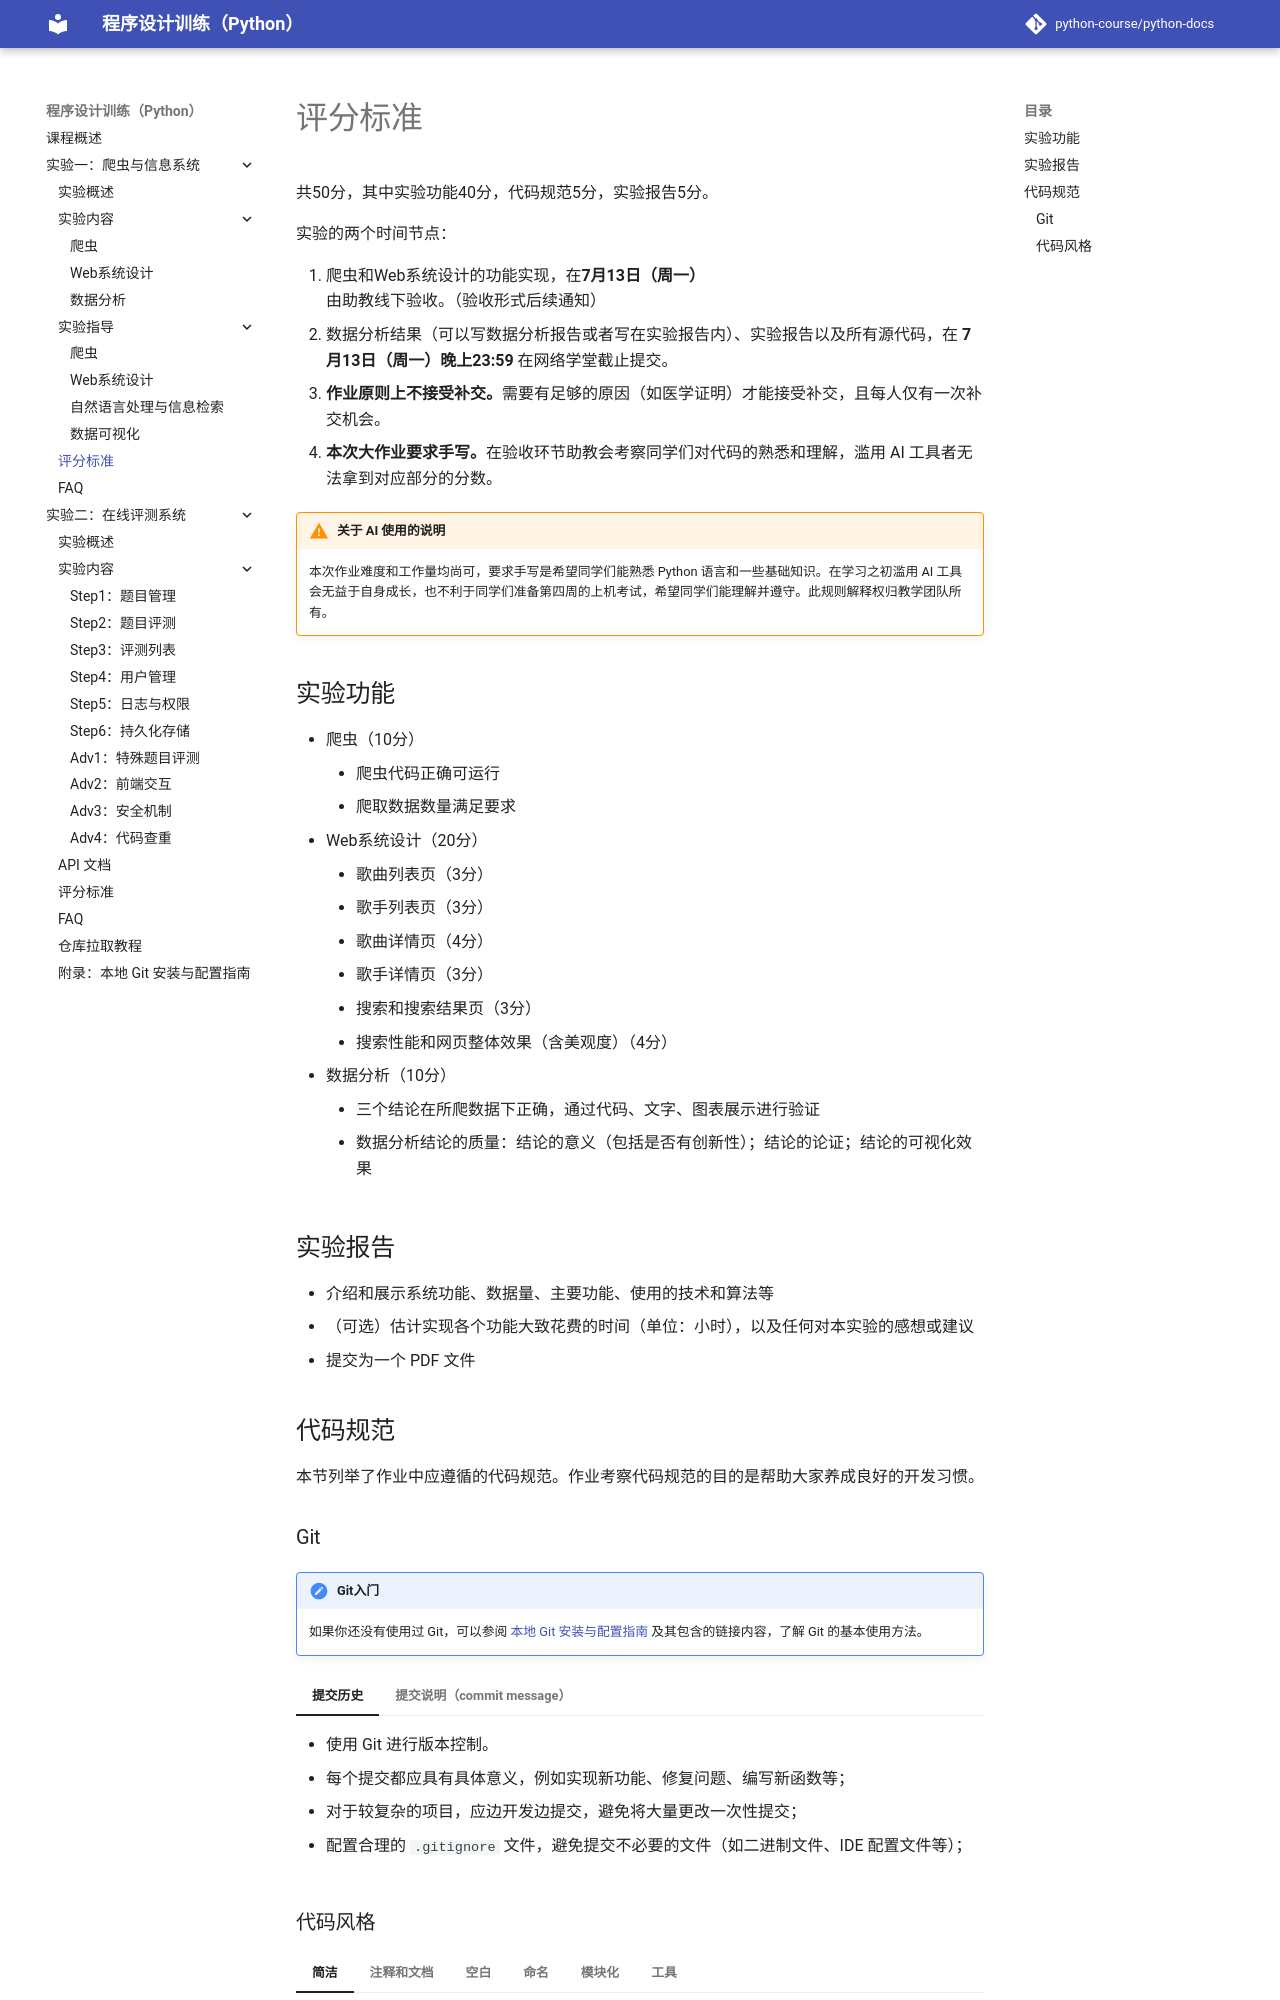

repository: KEG-Course/python-docs · page: crawler/requirements/index.html · generator: mkdocs

# 评分标准

共50分，其中实验功能40分，代码规范5分，实验报告5分。

实验的两个时间节点：

1. 爬虫和Web系统设计的功能实现，在**7月7日（周一）**由助教线下验收。（验收形式后续通知）
2. 数据分析结果（可以写数据分析报告或者写在实验报告内）、实验报告以及所有源代码，在 **7月7日（周一）晚上23:59** 在网络学堂截止提交。
3. **作业原则上不接受补交。**需要有足够的原因（如医学证明）才能接受补交，且每人仅有一次补交机会。

## 实验功能

* 爬虫（10分）
    * 爬虫代码正确可运行
    * 爬取数据数量满足要求
* Web系统设计（20分）
    * 歌曲列表页（3分）
    * 歌手列表页（3分）
    * 歌曲详情页（4分）
    * 歌手详情页（3分）
    * 搜索和搜索结果页（3分）
    * 搜索性能和网页整体效果（含美观度）（4分）
* 数据分析（10分）
    * 三个结论在所爬数据下正确，通过代码、文字、图表展示进行验证
    * 数据分析结论的质量：结论的意义（包括是否有创新性）；结论的论证；结论的可视化效果

## 实验报告

* 介绍和展示系统功能、数据量、主要功能、使用的技术和算法等
* （可选）估计实现各个功能大致花费的时间（单位：小时），以及任何对本实验的感想或建议
* 提交为一个 PDF 文件

## 代码规范

本节列举了作业中应遵循的代码规范。作业考察代码规范的目的是帮助大家养成良好的开发习惯。

### Git

!!! Git入门
    如果你还没有使用过 Git，可以参阅 [本地 Git 安装与配置指南](../git/) 及其包含的链接内容，了解 Git 的基本使用方法。

=== "提交历史"

    * 使用 Git 进行版本控制。
    * 每个提交都应具有具体意义，例如实现新功能、修复问题、编写新函数等；
    * 对于较复杂的项目，应边开发边提交，避免将大量更改一次性提交；
    * 配置合理的 `.gitignore` 文件，避免提交不必要的文件（如二进制文件、IDE 配置文件等）；

=== "提交说明（commit message）"

    * 用简明的语言描述本次提交的内容；
    * 建议用英文书写，中文亦可；
    * 保持信息的适度详实，不要过于简略或冗长；
    * 推荐遵循 [Conventional Commits](https://www.conventionalcommits.org/en/v1.0.0/#examples) 的格式；
    * 内容应避免个人情绪；
    * Git 用户名和邮箱应配置为真实姓名和邮箱；
    * 可适当添加 Emoji，[gitmoji](https://gitmoji.dev/) 提供了推荐列表方便参考。
